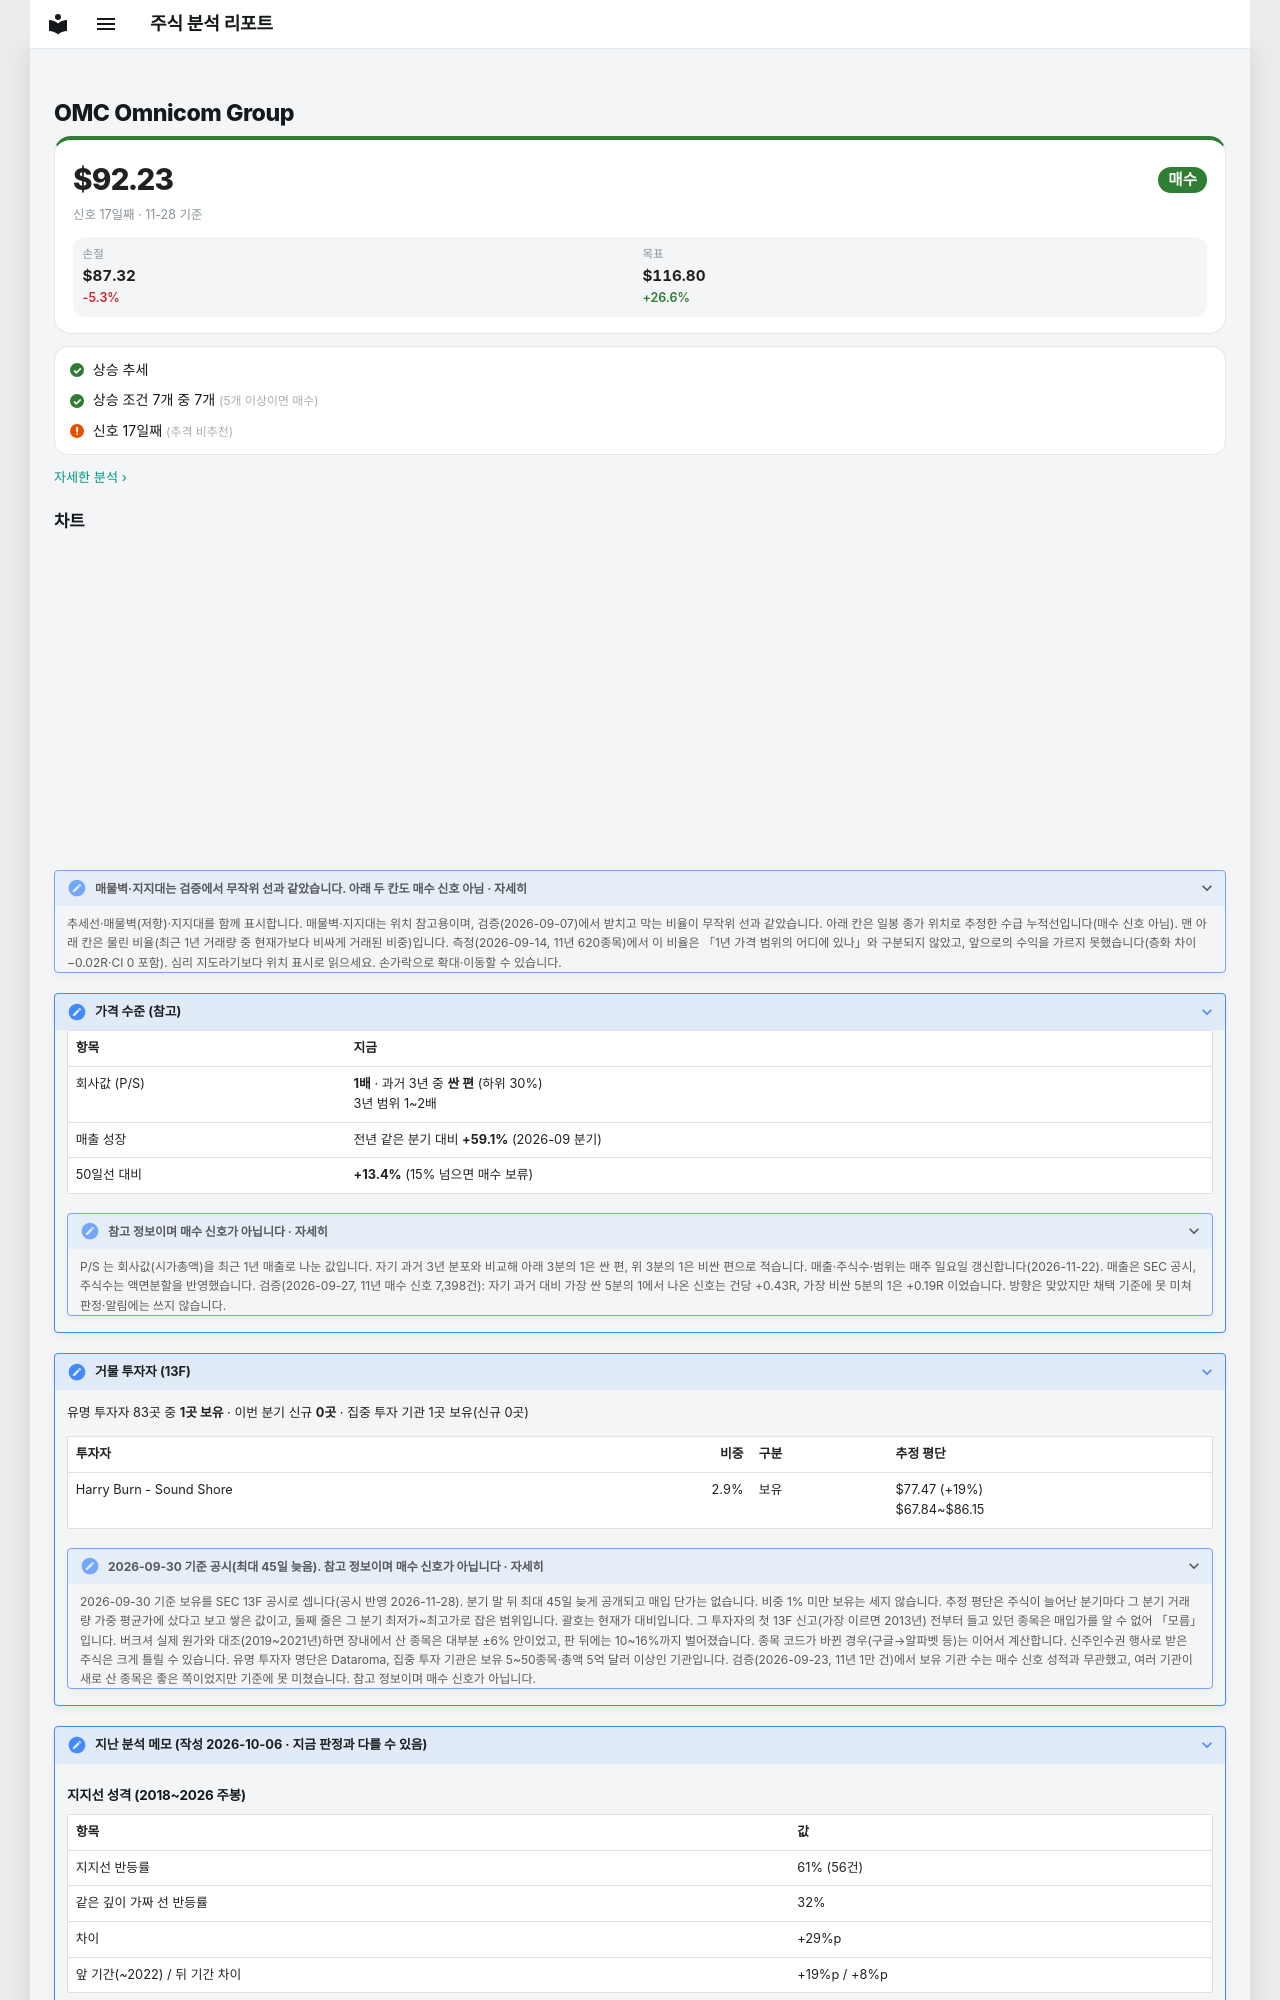

repository: soloandco/stock-reports · page: watchlist/OMC/index.html · generator: mkdocs

---
type: watchlist
ticker: OMC
market: NYSE
title: Omnicom Group 관찰 종목
created: 2026-10-06
updated: 2026-10-06
tags:
  - stock-agent
  - watchlist
  - OMC
  - support-fit
status: watching
comments: true
---

# OMC Omnicom Group

<div class="m-sum m-sum--buy"><div class="m-sum__top"><span class="m-sum__px">$92.23</span><span class="verdict verdict-buy">매수</span></div><div class="m-sum__sub">신호 17일째 · 11-28 기준</div><div class="m-lv3"><div><span>손절</span><b>$87.32</b><em class="m-neg">-5.3%</em></div><div><span>목표</span><b>$116.80</b><em class="m-pos">+26.6%</em></div></div></div>

<div class="m-box m-checks"><div class="m-ck m-ck--ok"><i>✓</i><span>상승 추세</span></div><div class="m-ck m-ck--ok"><i>✓</i><span>상승 조건 7개 중 7개 <small>(5개 이상이면 매수)</small></span></div><div class="m-ck m-ck--warn"><i>!</i><span>신호 17일째 <small>(추격 비추천)</small></span></div></div>

<p class="m-more"><a href="../../snapshots/OMC-2026-11-28/">자세한 분석 ›</a></p>
